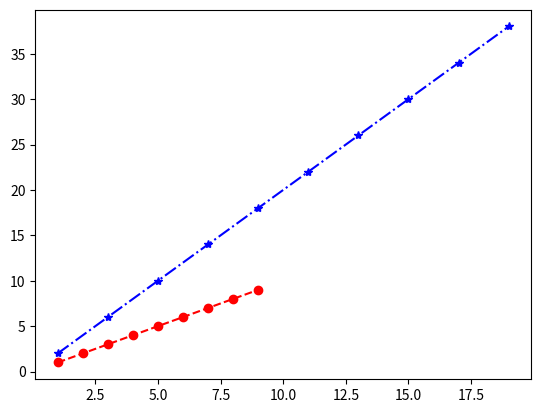
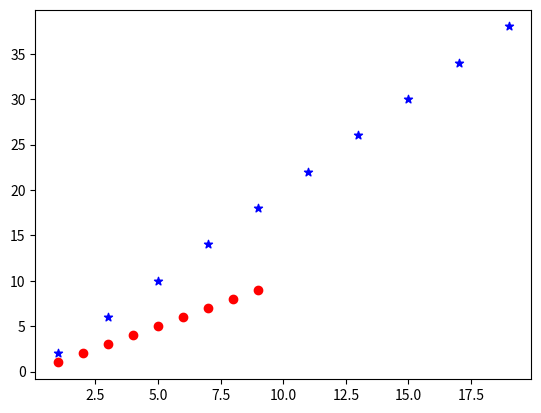

These figures' Python source, in order:
#encoding: utf-8
'''
习题来源：
1. LintCode人工智能学习：https://www.lintcode.com/learn/
'''

import pandas as pd
import numpy as np
import matplotlib.pyplot as plt


'''
创建plt

[redacted] -->
    plt.subplots() is a function that returns a tuple containing a figure and axes object(s). 
    Thus when using fig, ax = plt.subplots() you unpack this tuple into the variables fig and ax. 
    Having fig is useful if you want to change figure-level attributes or save the figure as an image file later (e.g. with fig.savefig('yourfilename.png')). 
    You certainly don't have to use the returned figure object but many people do use it later so it's common to see. 
    Also, all axes objects (the objects that have plotting methods), have a parent figure object anyway.

    fig: 文件层面
    ax: 图像信息层面

'''
plt.figure() 
plt.subplot(2,2,1)
fig, ax = plt.subplots(2,2)
# 上面两种return的值都不能unpack成两个
# 第一行的写法可以等价为 fig, ax = plt.subplots(1)


'''
plt 画图
参考: https://www.lintcode.com/learn/118/315
'''

# plt.plot() 默认点与点之间有顺序关系，可以连线，且可以分行表示不同的线段，marker_style可以写在一起
x1, y1, x2, y2 = np.arange(1, 10), np.arange(1, 10), np.arange(1, 20, 2), np.arange(1, 20, 2)*2
plt.figure()
plt.plot(
    x1, y1, 'ro--', # 'ro--为marker_style 表示为红色圆圈+横线'
    x2, y2, 'b*-.') 
plt.savefig('test1.jpg')

# plt.scatter() 默认点与点之间无顺序关系，无连线，必须用两个scatter画分别的线段，marker_style颜色和marker分开写
plt.figure()
plt.scatter(x1, y1, c = 'r', marker = 'o')
plt.scatter(x2, y2, c = 'b', marker = '*')
plt.savefig('test2.jpg')

